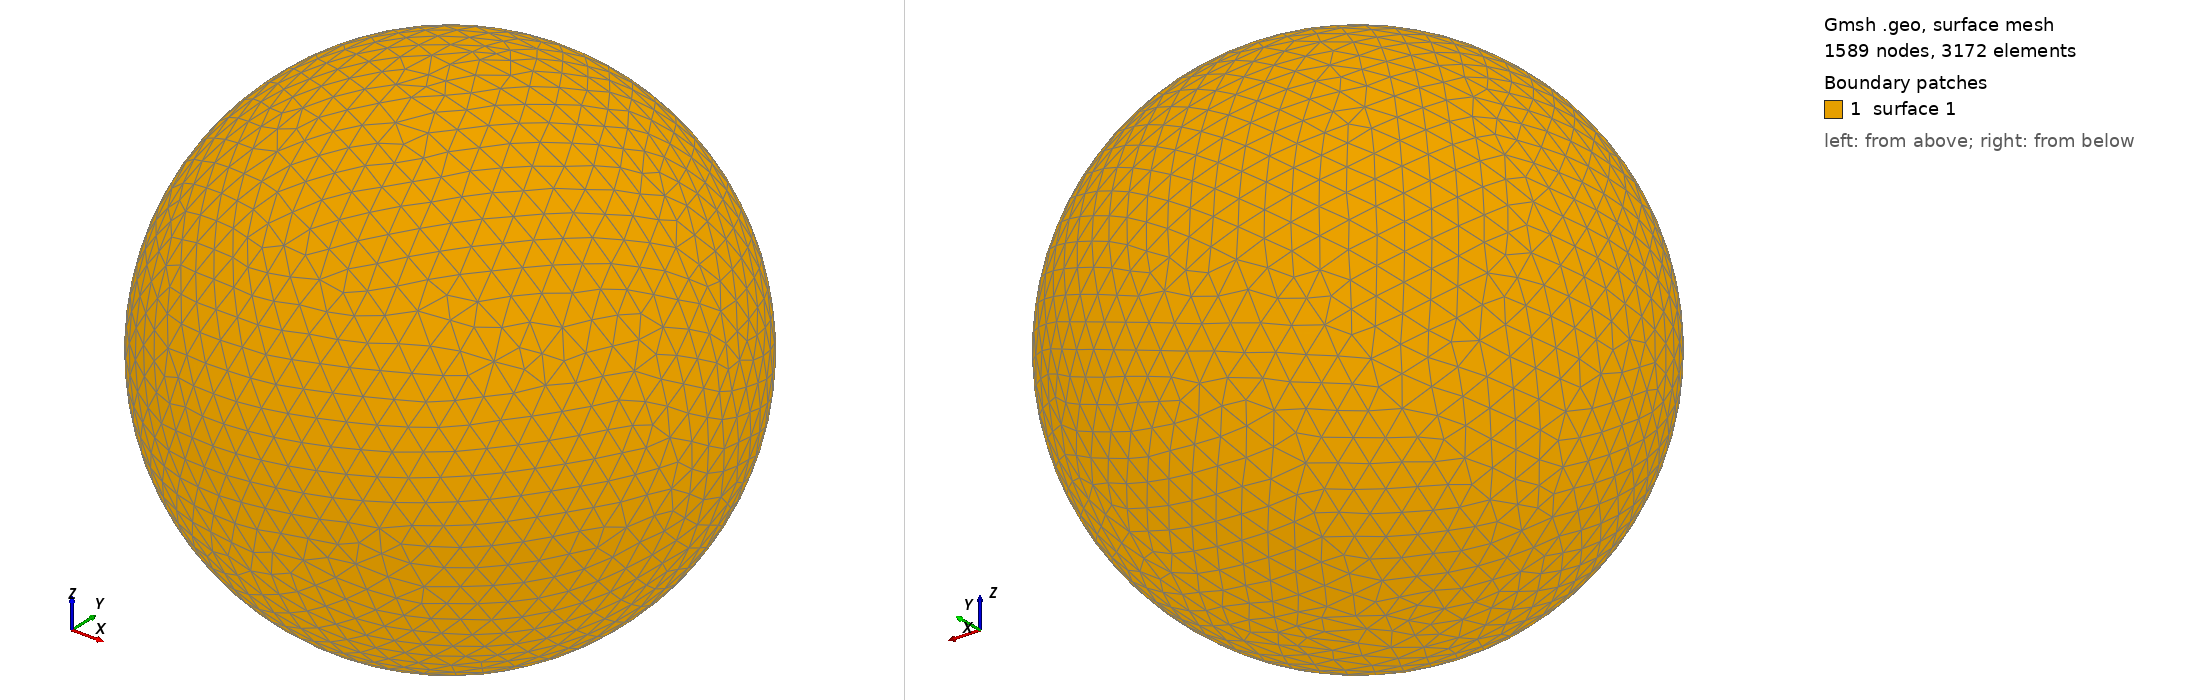

Gmsh geometry script, surface-meshed: 1589 nodes, 3172 surface elements. Boundary patches (legend numbers): 1 surface 1. Left view from above one corner, right view from below the opposite corner. The script declares no physical surfaces, so the legend lists its geometric surfaces. The drawing asked Gmsh for element sizes between 1% and 20% of the model's largest extent; the script's own settings can give other sizes.

=== shot0901.geo (drawn) ===
SetFactory("OpenCASCADE");
Point(1) = {0,0,0,0};
Sphere(1) = {0,0,0,0.00910000};
MeshSize{ PointsOf{ Surface{:}; } } = 0.000910000;
Mesh.ElementOrder=1;
Mesh.Format=39;
